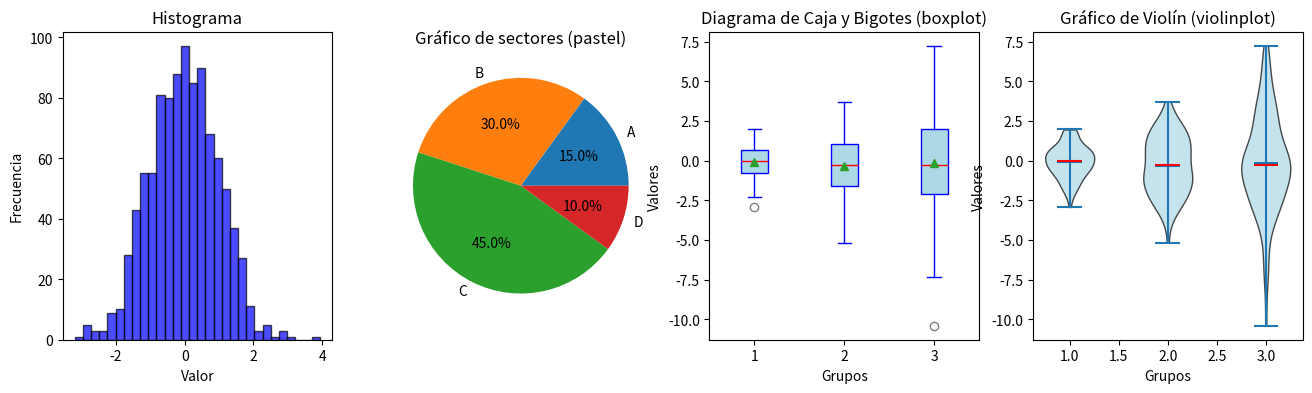
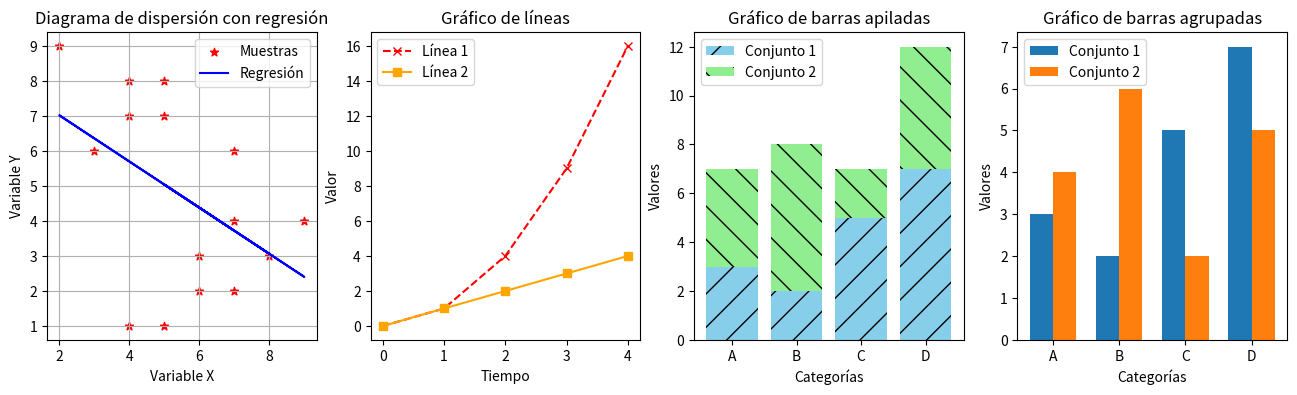
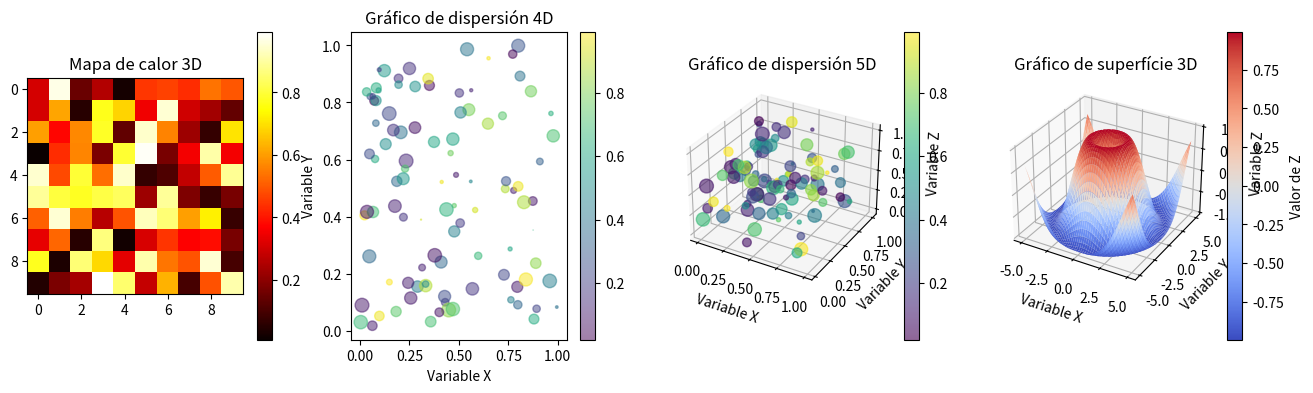
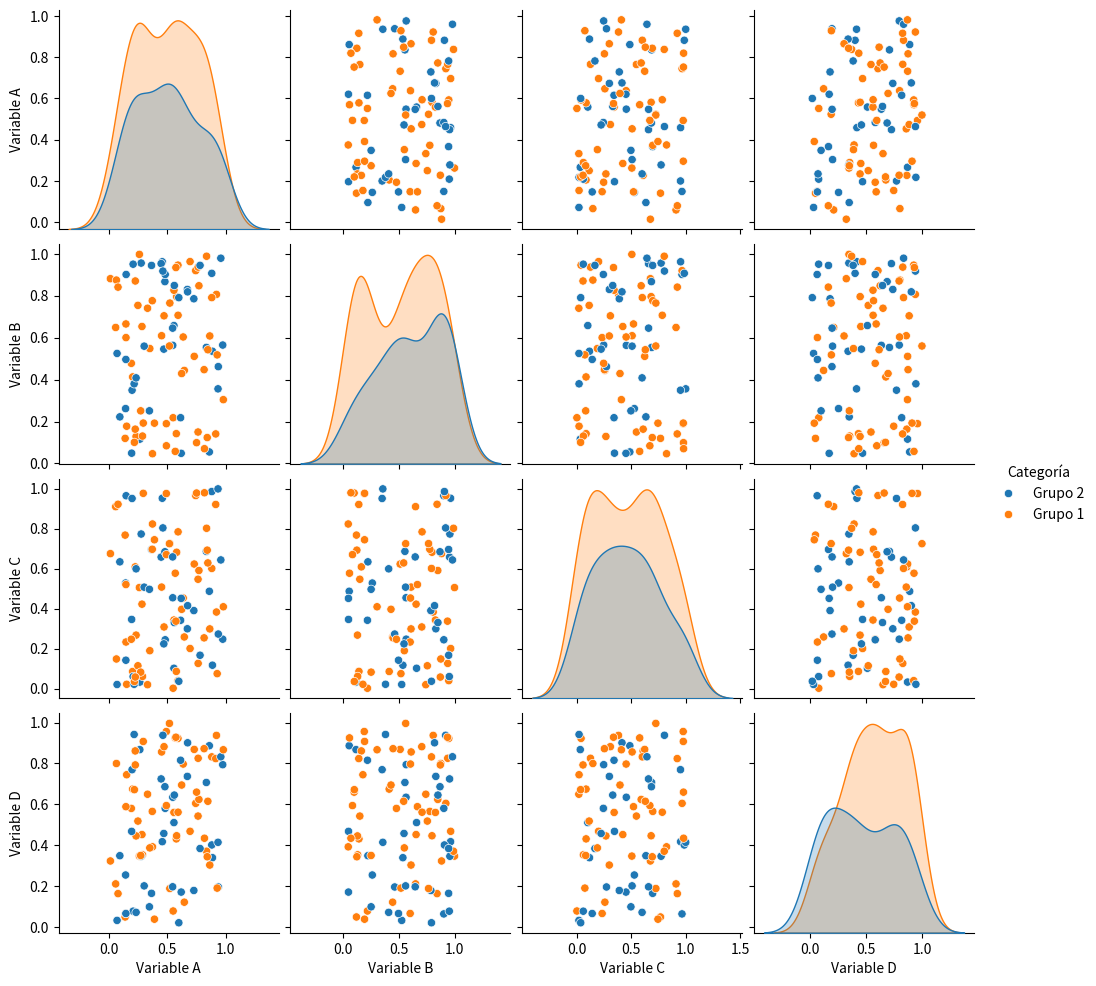

Source code (Python) for these figures, in order:

from mpl_toolkits.mplot3d import Axes3D # Habilita los gráficos 3D
import matplotlib.pyplot as plt         # Creación de gráficos
import seaborn as sns                   # Pares de gráficas (pairplots)
import pandas as pd                     # Generación de DataFrames para los pairplots
import numpy as np                      # Generación de números aleatorios

TAMAÑO = (16, 4)  # Tamaño de figura horizontal

def graficos_univariantes() -> None:
  """
  Genera una figura con 4 subplots mostrando gráficos univariantes. Respectivamente:
  - Histograma
  - Gráfico de sectores (pastel o pie-chart en inglés)
  - Diagrama de Caja y Bigotes (boxplot en inglés)
  - Gráfico de Violín (violin-plot en inglés)
  """
  # Crear una figura con 4 subplots en horizontal
  fig, ax = plt.subplots(1, 4, figsize=TAMAÑO)

  datos = np.random.standard_normal(1000)  # Datos aleatorios
  ax[0].hist(datos, bins=30, color='blue', alpha=0.7, edgecolor='black')  # Otros parámetros: cumulative, density/normalización
  ax[0].set_xlabel('Valor')
  ax[0].set_ylabel('Frecuencia')
  ax[0].set_title('Histograma')

  labels = 'A', 'B', 'C', 'D'
  sizes = [15, 30, 45, 10]
  ax[1].pie(sizes, labels=labels, autopct='%1.1f%%')
  ax[1].set_title('Gráfico de sectores (pastel)')

  data = [np.random.normal(0, std, 100) for std in range(1, 4)]
  ax[2].boxplot(data, vert=True, patch_artist=True, showmeans=True,  # Orientar cajas verticalmente, dar color y mostrar media (verde)
            boxprops=dict(facecolor='lightblue', color='blue'),      # Personalizar cajas
            whiskerprops=dict(color='blue'),                         # Personalizar bigotes (líneas verticales)
            capprops=dict(color='blue'),                             # Personalizar 'caps' (límites de bigotes)
            flierprops=dict(marker='o', color='red', alpha=0.5),     # Personalizar outliers
            medianprops=dict(color='red'))                           # Personalizar mediana
  ax[2].set_title('Diagrama de Caja y Bigotes (boxplot)')
  ax[2].set_xlabel('Grupos')
  ax[2].set_ylabel('Valores')
  
  parts = ax[3].violinplot(data, showmeans=True, showmedians=True)  # Mostrar medias (verde) y medianas (rojo)
  for pc in parts['bodies']:
      pc.set_facecolor('lightblue')  # Personalizar color del relleno
      pc.set_edgecolor('black')      # Personalizar color de los bordes
      pc.set_alpha(0.7)              # Configurar transparencia
  parts['cmedians'].set_edgecolor('red')
  ax[3].set_title('Gráfico de Violín (violinplot)')
  ax[3].set_xlabel('Grupos')
  ax[3].set_ylabel('Valores')

  plt.show()

def graficos_bivariantes() -> None:
  """
  Genera una figura con 4 subplots mostrando gráficos bivariantes. Respectivamente:
  - Diagrama de dispersión (i.e., gráfico de puntos) con una línea de regresión
  - Gráfico de líneas
  - Gráfico de barras apiladas
  - Gráfico de barras agrupadas
  """
  # Crear una figura con 4 subplots en horizontal
  fig, ax = plt.subplots(1, 4, figsize=TAMAÑO)

  # Diagrama de dispersión con línea de regresión
  x = np.array([5, 7, 8, 5, 6, 7, 9, 2, 3, 4, 4, 4, 5, 6, 7])
  y = np.array([7, 4, 3, 8, 3, 2, 4, 9, 6, 1, 8, 7, 1, 2, 6])
  m, b = np.polyfit(x, y, 1)  # Calcular coeficientes de la línea de regresión
  ax[0].scatter(x, y, color='red', marker='*', label='Muestras')  # Color rojo y '*' como puntos
  ax[0].plot(x, m*x + b, color='blue', label='Regresión')       # Añadir línea de regresión
  ax[0].set_title('Diagrama de dispersión con regresión')
  ax[0].set_xlabel('Variable X')
  ax[0].set_ylabel('Variable Y')
  ax[0].legend()  # Añadir leyenda
  ax[0].grid()    # Añadir cuadrícula grid

  # Gráfico de líneas
  x = [0, 1, 2, 3, 4]
  y1 = [0, 1, 4, 9, 16]
  y2 = [0, 1, 2, 3, 4]
  ax[1].plot(x, y1, marker='x', linestyle='--', color='red', label='Línea 1')  # Linea discontinuea con puntos 'x'
  ax[1].plot(x, y2, marker='s', color='orange', label='Línea 2')                # Linea naranja con puntos cuadrados
  ax[1].set_title('Gráfico de líneas')
  ax[1].set_xlabel('Tiempo')
  ax[1].set_ylabel('Valor')
  ax[1].legend()

  # Gráfico de barras apiladas
  categorias = ['A', 'B', 'C', 'D']
  valores1 = [3, 2, 5, 7]
  valores2 = [4, 6, 2, 5]
  ax[2].bar(categorias, valores1, color='skyblue', label='Conjunto 1', hatch='/')  # Azul claro con patrón
  ax[2].bar(categorias, valores2, bottom=valores1, color='lightgreen', label='Conjunto 2', hatch='\\')  # Verde claro con patrón
  ax[2].set_title('Gráfico de barras apiladas')
  ax[2].set_xlabel('Categorías')
  ax[2].set_ylabel('Valores')
  ax[2].legend()

  # Gráfico de barras agrupadas
  x = np.arange(len(categorias))
  ancho = 0.35  # Ancho de las barras
  ax[3].bar(x - ancho/2, valores1, width=ancho, label='Conjunto 1')
  ax[3].bar(x + ancho/2, valores2, width=ancho, label='Conjunto 2')
  ax[3].set_title('Gráfico de barras agrupadas')
  ax[3].set_xlabel('Categorías')
  ax[3].set_ylabel('Valores')
  ax[3].set_xticks(x, categorias)  # Etiquetar correctamente las posiciones en el eje x.
  ax[3].legend()

  plt.show()

def graficos_multivariantes() -> None:
  """
  Genera una figura con 4 subplots mostrando gráficos univariantes. Respectivamente:
  - Mapa de calor (heatmap en inglés) para 3 variables (x, y, color)
  - Gráfico de dispersión para 4 variables (x, y, size, color)
  - Gráficos de dispersión 3D
  - Gráficos de superfície 3D
  """
  # Crear 1 figura y 4 subplots (2 de ellos en 3D)
  fig = plt.figure(figsize=TAMAÑO)
  ax1 = fig.add_subplot(1, 4, 1)
  ax2 = fig.add_subplot(1, 4, 2)
  ax3 = fig.add_subplot(1, 4, 3, projection='3d')
  ax4 = fig.add_subplot(1, 4, 4, projection='3d')

  # Mapa de calor (heatmap) 3D (x, y, color)
  data = np.random.random((10, 10))  # Valores en forma matricial (e.g., matriz de correlación, imagen, etc.)
  mapa = ax1.imshow(data, cmap='hot', interpolation='nearest')  # Varios colores disponibles (viridis, plasma, inferno, magma, etc.)
  ax1.set_title('Mapa de calor 3D')
  fig.colorbar(mapa, ax=ax1)  # Barra de color (se puede compartir entre varios subplots)

  # Diagrama de dispersión con colores y tamaños 4D (x, y, size, color)
  x = np.random.random(100)             # Variable 1
  y = np.random.random(100)             # Variable 2
  sizes = 100 * np.random.random(100)   # Variable 3
  colors = np.random.random(100)        # Variable 4
  disp4d = ax2.scatter(x, y, c=colors, s=sizes, alpha=0.5, cmap='viridis')
  ax2.set_title('Gráfico de dispersión 4D')
  ax2.set_xlabel('Variable X')
  ax2.set_ylabel('Variable Y')
  fig.colorbar(disp4d, ax=ax2)

  # Diagrama de dispersión 5D (x, y, z, size, color)
  z = np.random.random(100)
  disp5d = ax3.scatter(x, y, z, c=colors, s=sizes, cmap='viridis', alpha=0.6)
  ax3.set_title('Gráfico de dispersión 5D')
  ax3.set_xlabel('Variable X')
  ax3.set_ylabel('Variable Y')
  ax3.set_zlabel('Variable Z')
  fig.colorbar(disp5d, ax=ax3)

  # Gráfico de superfície 3D
  x = np.linspace(-5, 5, 100)
  y = np.linspace(-5, 5, 100)
  x, y = np.meshgrid(x, y)
  z = np.sin(np.sqrt(x**2 + y**2))
  superficie = ax4.plot_surface(x, y, z, cmap='coolwarm', edgecolor='none')
  ax4.set_title('Gráfico de superfície 3D')
  ax4.set_xlabel('Variable X')
  ax4.set_ylabel('Variable Y')
  ax4.set_zlabel('Variable Z')
  plt.colorbar(superficie, ax=ax4, label='Valor de Z')

  plt.show()

def graficos_pairplot() -> None:
  """
  Genera una figura mostrando pares de gráficos (pair-plots en inglés) utilizando una variable categórica para dividir (y colorear) las muestras.
  """
  # DataFrame de ejemplo con variable categórica que divida las muestras en 2 grupos
  data = pd.DataFrame({
      'Variable A': np.random.random(100),
      'Variable B': np.random.random(100),
      'Variable C': np.random.random(100),
      'Variable D': np.random.random(100)
  })
  data['Categoría'] = np.random.choice(['Grupo 1', 'Grupo 2'], size=100)

  # Creación del pairplot categórico
  sns.pairplot(data, hue='Categoría')
  plt.show()


if __name__ == '__main__':
   graficos_univariantes()
   graficos_bivariantes()
   graficos_multivariantes()
   graficos_pairplot()
   # TODO: Add world map visualization like https://stackoverflow.com/questions/72598996/indexerror-too-many-indices-for-array-array-is-1-dimensional-but-2-were-index
